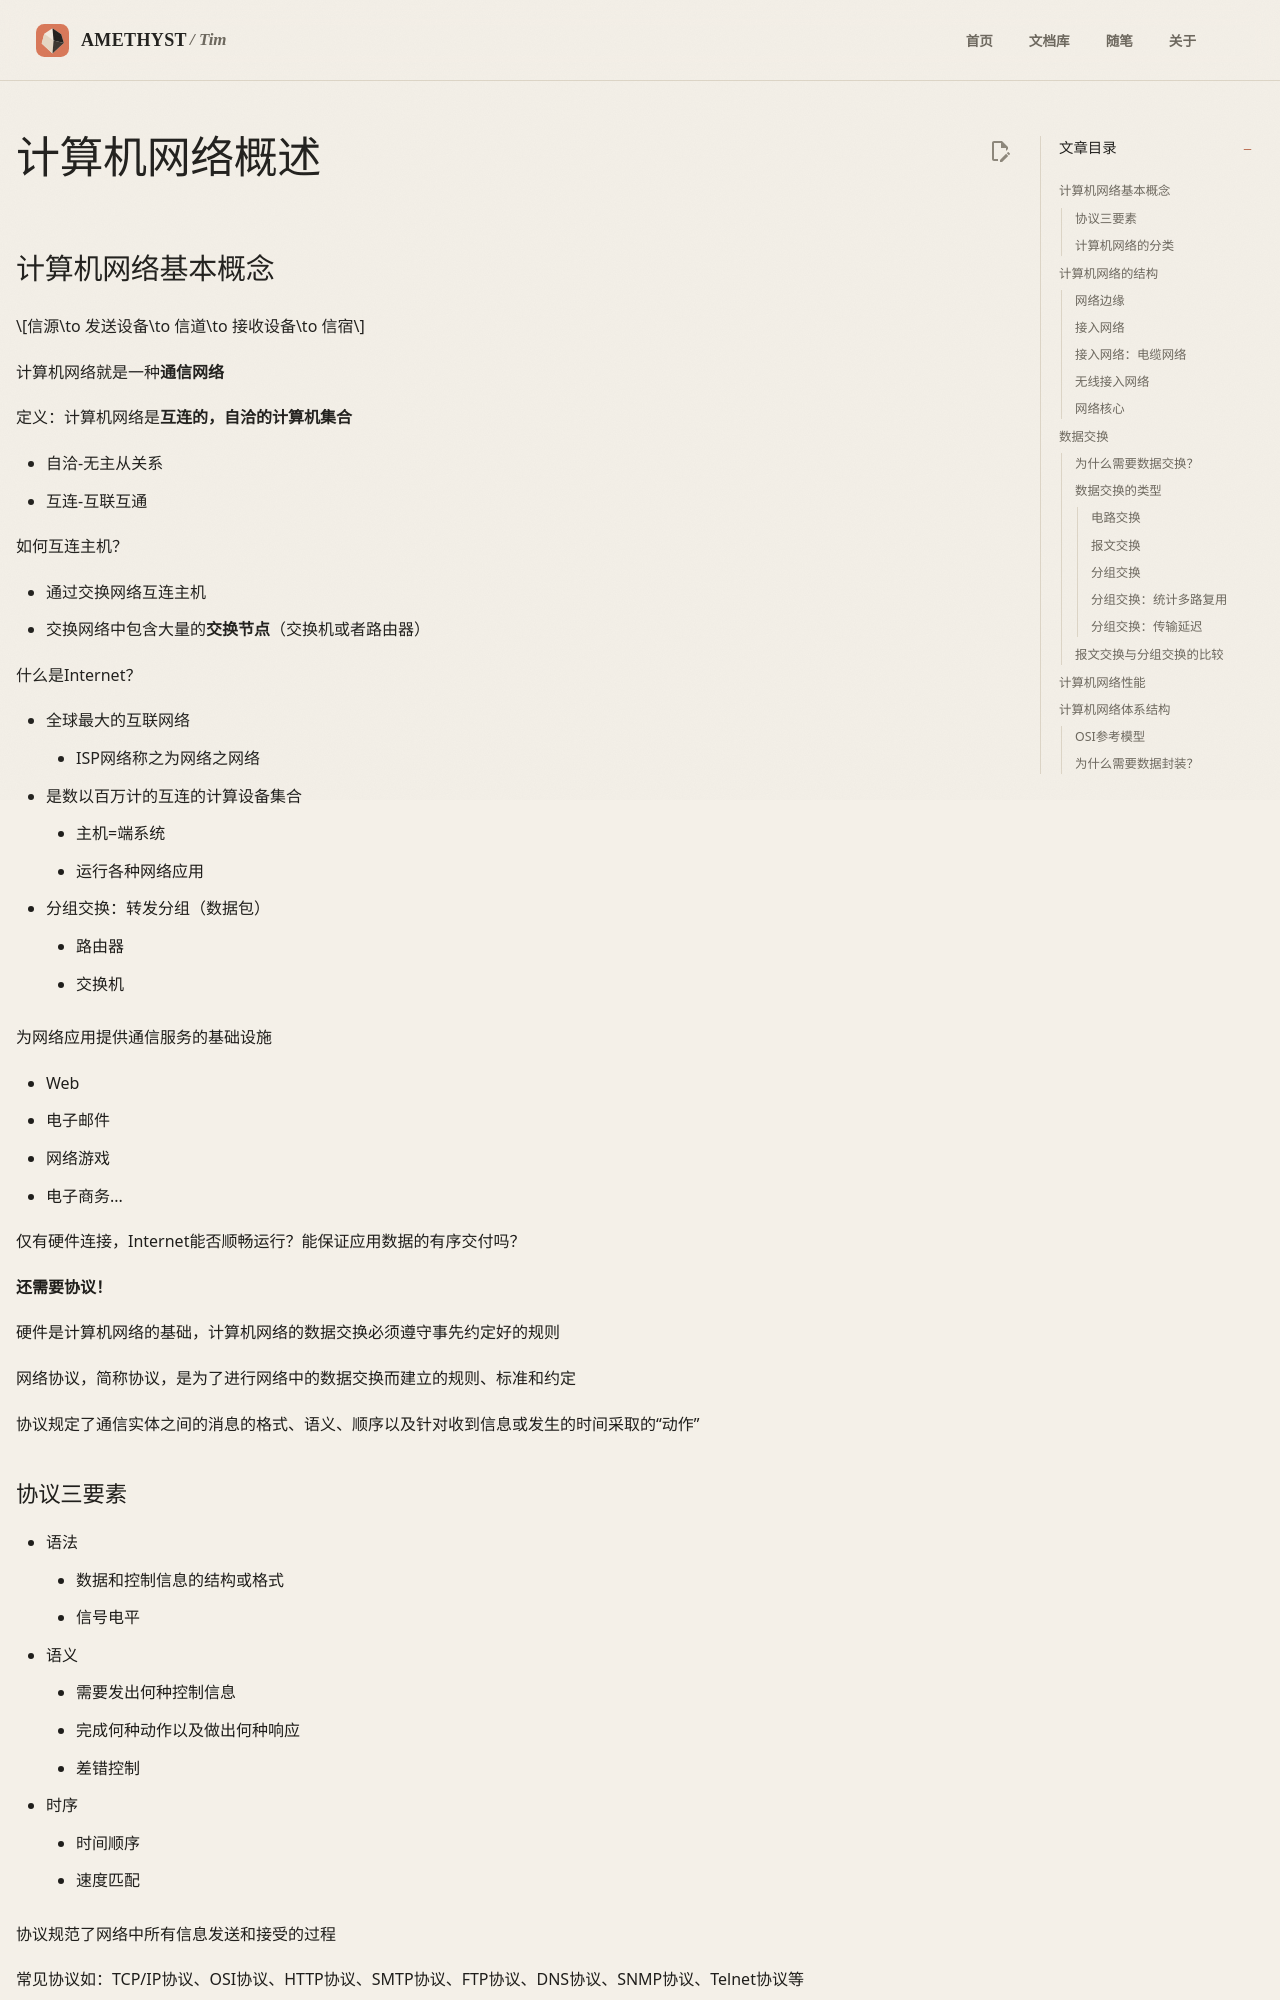

repository: AmethystTim/AmethystTim.github.io · page: 课程笔记/大三下/计算机网络/计算机网络概述/index.html · generator: mkdocs

## 计算机网络基本概念

$$信源\to 发送设备\to 信道\to 接收设备\to 信宿$$

计算机网络就是一种**通信网络**

定义：计算机网络是**互连的，自洽的计算机集合**

- 自洽-无主从关系
- 互连-互联互通

如何互连主机？

- 通过交换网络互连主机
- 交换网络中包含大量的**交换节点**（交换机或者路由器）

什么是Internet？

- 全球最大的互联网络
    - ISP网络称之为网络之网络
- 是数以百万计的互连的计算设备集合
    - 主机=端系统
    - 运行各种网络应用
- 分组交换：转发分组（数据包）
    - 路由器
    - 交换机

为网络应用提供通信服务的基础设施

- Web
- 电子邮件
- 网络游戏
- 电子商务...

仅有硬件连接，Internet能否顺畅运行？能保证应用数据的有序交付吗？

**还需要协议！**

硬件是计算机网络的基础，计算机网络的数据交换必须遵守事先约定好的规则

网络协议，简称协议，是为了进行网络中的数据交换而建立的规则、标准和约定

协议规定了通信实体之间的消息的格式、语义、顺序以及针对收到信息或发生的时间采取的“动作”
